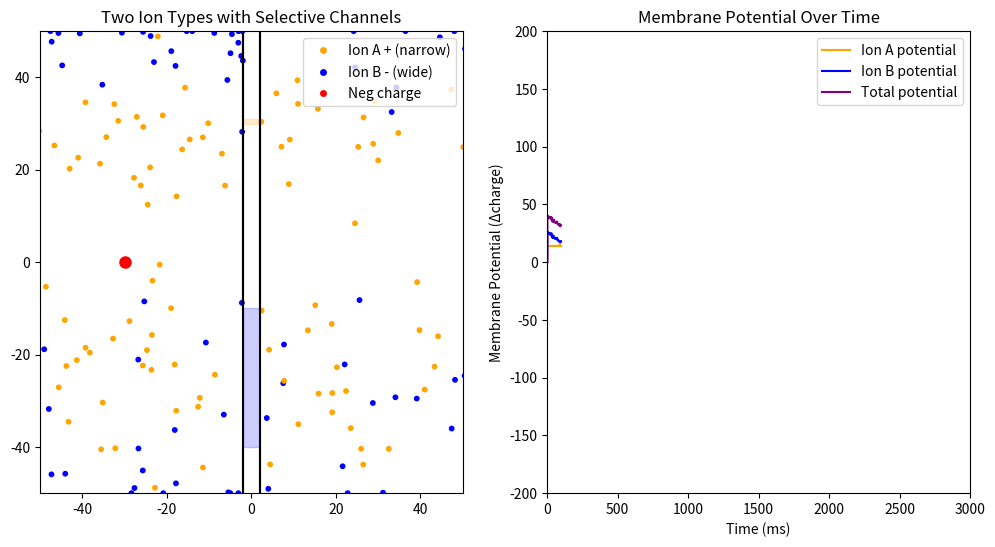

This chart was generated by the following Python code: (Note: this script raises an exception after producing the figure.)
"""
Two-ion selective permeability model with a Goldman-style “potential” readout.

This script extends the channel + electro-diffusion toy model to TWO particle
types with opposite charge signs and different membrane permeabilities
(represented by different channel geometries). A central wall (membrane) splits
the box into left/right compartments; particles may cross only through the
channel assigned to their type.

Ion types:
    - Type 0 (“Ion A”, orange): charge +1, allowed through a very narrow top
      channel (y in [30, 31]) → low permeability.
    - Type 1 (“Ion B”, blue):   charge −1, allowed through a wider bottom
      channel (y in [-40, -10]) → higher permeability.

Dynamics per timestep:
    1) Brownian motion (Gaussian noise in x and y).
    2) Electrical drift toward a fixed negative attractor on the left
       (neg_charge_pos), scaled by electric_strength and multiplied by each
       particle’s charge sign (charges). This makes + ions drift toward the
       negative source and − ions drift away from it.
    3) Mutual repulsion between particles (∝ 1 / r^2), scaled by
       repulsion_strength, to reduce clustering and introduce crowding effects.

Membrane / channel rule:
    - A particle attempting to cross the membrane (across left_wall/right_wall)
      is allowed only if its y-position lies within its type’s channel window.
    - Otherwise its x-position is reverted (blocked/reflected).

Initial condition:
    - Each ion type is placed on both sides of the membrane (≈60% left, 40%
      right for each type) and clustered in y near its own channel region to
      encourage channel encounters.

“Membrane potential” proxy:
    - For each type, a compartment imbalance is computed each timestep:
          V_A = (#Ion A on left) − (#Ion A on right)
          V_B = (#Ion B on left) − (#Ion B on right)
      and the total is:
          V_total = V_A + V_B
      This is a qualitative charge-imbalance indicator (Δcharge), not a
      physically calibrated voltage in mV.

Visual output:
    - Left panel: particle animation with the two selective channels shaded and
      the negative attractor marked (red dot).
    - Right panel: three time series (Ion A, Ion B, and total) plotted live.
    - Saves 'goldman_multiline_potential.mp4' using ffmpeg.

Conceptual focus:
    - How opposite charges + unequal permeability can produce distinct
      contributions to an overall membrane charge imbalance (a cartoon analogue
      of Goldman-Hodgkin-Katz intuition: permeability-weighted ionic effects).
"""

import numpy as np
import matplotlib.pyplot as plt
import matplotlib.animation as animation
from matplotlib.lines import Line2D

# Simulation parameters
T = 3000
dt = 1.0
t = np.arange(0, T, dt)
N = len(t)
num_particles = 200
box_width = 100
box_height = 100
wall_thickness = 4
left_wall = -wall_thickness / 2
right_wall = wall_thickness / 2

# Forces
electric_strength = 0.1
repulsion_strength = 0.05

# Negative charge attractor
neg_charge_pos = np.array([-box_width / 2 + 20, 0])

# Channels: type A (narrow) and B (wide)
channel_config = {
    0: (30, 31),    # Type A (orange), narrow channel
    1: (-40, -10)   # Type B (blue), wide channel
}

# Assign types and colors
types = np.random.choice([0, 1], size=num_particles)
colors = np.array(['orange' if t == 0 else 'blue' for t in types])

# Define charges per type: type 0 = +1, type 1 = –1
charges = np.array([1 if t == 0 else -1 for t in types])

def init_particles():
    n_type0 = np.sum(types == 0)
    n_type1 = np.sum(types == 1)

    def side_split(n):
        n_left = int(n * 0.6)
        n_right = n - n_left
        return n_left, n_right

    n0_left, n0_right = side_split(n_type0)
    n1_left, n1_right = side_split(n_type1)

    def xy_cluster(n_left, n_right, y_bounds):
        y_l = np.random.uniform(y_bounds[0], y_bounds[1], size=n_left)
        y_r = np.random.uniform(y_bounds[0], y_bounds[1], size=n_right)
        x_l = np.random.uniform(-box_width/2 + 1, left_wall - 1, size=n_left)
        x_r = np.random.uniform(right_wall + 1, box_width/2 - 1, size=n_right)
        return np.concatenate([x_l, x_r]), np.concatenate([y_l, y_r])

    x0, y0 = xy_cluster(n0_left, n0_right, channel_config[0])
    x1, y1 = xy_cluster(n1_left, n1_right, channel_config[1])

    return np.concatenate([x0, x1]), np.concatenate([y0, y1])

def simulate():
    x = np.zeros((N, num_particles))
    y = np.zeros((N, num_particles))
    x[0], y[0] = init_particles()

    V_total = np.zeros(N)
    V_A = np.zeros(N)
    V_B = np.zeros(N)

    for i in range(1, N):
        dxdt = np.random.normal(0.0, 0.5, num_particles)
        dydt = np.random.normal(0.0, 0.5, num_particles)

        # Electrical attraction
        dx = neg_charge_pos[0] - x[i-1]
        dy = neg_charge_pos[1] - y[i-1]
        dist = np.sqrt(dx**2 + dy**2) + 1e-3
        attract_x = electric_strength * charges * dx / dist
        attract_y = electric_strength * charges * dy / dist


        # Repulsion
        repel_x = np.zeros(num_particles)
        repel_y = np.zeros(num_particles)
        for j in range(num_particles):
            dxj = x[i-1][j] - x[i-1]
            dyj = y[i-1][j] - y[i-1]
            d2 = dxj**2 + dyj**2 + 1e-3
            inv_d2 = 1 / d2
            inv_d2[j] = 0
            repel_x[j] = repulsion_strength * np.sum(dxj * inv_d2)
            repel_y[j] = repulsion_strength * np.sum(dyj * inv_d2)

        # Update positions
        total_dx = dxdt + attract_x + repel_x
        total_dy = dydt + attract_y + repel_y

        new_x = x[i-1] + total_dx * dt
        new_y = y[i-1] + total_dy * dt
        new_y = np.clip(new_y, -box_height/2, box_height/2)

        # Channel logic
        channel_min = np.array([channel_config[t][0] for t in types])
        channel_max = np.array([channel_config[t][1] for t in types])
        in_channel = (y[i-1] >= channel_min) & (y[i-1] <= channel_max)

        trying_to_cross_left = (x[i-1] > right_wall) & (new_x <= right_wall)
        trying_to_cross_right = (x[i-1] < left_wall) & (new_x >= left_wall)
        trying_to_cross = trying_to_cross_left | trying_to_cross_right
        reflect = trying_to_cross & ~in_channel
        new_x[reflect] = x[i-1][reflect]

        x[i] = new_x
        y[i] = new_y

        # Voltage: net charge per type and total
        mask_A = (types == 0)
        mask_B = (types == 1)

        V_A[i] = np.sum(x[i][mask_A] < left_wall) - np.sum(x[i][mask_A] > right_wall)
        V_B[i] = np.sum(x[i][mask_B] < left_wall) - np.sum(x[i][mask_B] > right_wall)
        V_total[i] = V_A[i] + V_B[i]

    return x, y, V_A, V_B, V_total

# Run sim
x_data, y_data, V_A, V_B, V_total = simulate()

# Setup plot
fig, (ax_particles, ax_potential) = plt.subplots(1, 2, figsize=(12, 6))
scat = ax_particles.scatter(x_data[0], y_data[0], s=10, c=colors)
ax_particles.set_xlim(-box_width/2, box_width/2)
ax_particles.set_ylim(-box_height/2, box_height/2)
ax_particles.set_title("Two Ion Types with Selective Channels")

# Draw channels
def draw_environment():
    for ion_type, (ymin, ymax) in channel_config.items():
        color = 'orange' if ion_type == 0 else 'blue'
        ax_particles.plot([left_wall, left_wall], [-box_height/2, ymin], 'k-')
        ax_particles.plot([right_wall, right_wall], [-box_height/2, ymin], 'k-')
        ax_particles.plot([left_wall, left_wall], [ymax, box_height/2], 'k-')
        ax_particles.plot([right_wall, right_wall], [ymax, box_height/2], 'k-')
        ax_particles.axvspan(left_wall, right_wall,
                             (ymin + box_height/2) / box_height,
                             (ymax + box_height/2) / box_height,
                             color=color, alpha=0.2)

draw_environment()
ax_particles.plot(*neg_charge_pos, 'ro', markersize=8, label='Neg charge')
legend_elements = [
    Line2D([0], [0], marker='o', color='w', markerfacecolor='orange', label='Ion A + (narrow)', markersize=6),
    Line2D([0], [0], marker='o', color='w', markerfacecolor='blue', label='Ion B - (wide)', markersize=6),
    Line2D([0], [0], marker='o', color='w', markerfacecolor='red', label='Neg charge', markersize=6)
]
ax_particles.legend(handles=legend_elements, loc='upper right')

# Right panel: membrane potentials
line_A, = ax_potential.plot([], [], color='orange', label='Ion A potential')
line_B, = ax_potential.plot([], [], color='blue', label='Ion B potential')
line_total, = ax_potential.plot([], [], color='purple', label='Total potential')
ax_potential.set_xlim(0, T)
ax_potential.set_ylim(-num_particles, num_particles)
ax_potential.set_xlabel("Time (ms)")
ax_potential.set_ylabel("Membrane Potential (Δcharge)")
ax_potential.set_title("Membrane Potential Over Time")
ax_potential.legend(loc='upper right')

time_vals, V_A_vals, V_B_vals, V_total_vals = [], [], [], []

# Animation
def update(frame):
    scat.set_offsets(np.c_[x_data[frame], y_data[frame]])
    time_vals.append(t[frame])
    V_A_vals.append(V_A[frame])
    V_B_vals.append(V_B[frame])
    V_total_vals.append(V_total[frame])

    line_A.set_data(time_vals, V_A_vals)
    line_B.set_data(time_vals, V_B_vals)
    line_total.set_data(time_vals, V_total_vals)

    return scat, line_A, line_B, line_total

ani = animation.FuncAnimation(fig, update, frames=N, interval=30, blit=True)
ani.save("goldman_multiline_potential.mp4", writer="ffmpeg", fps=30)
